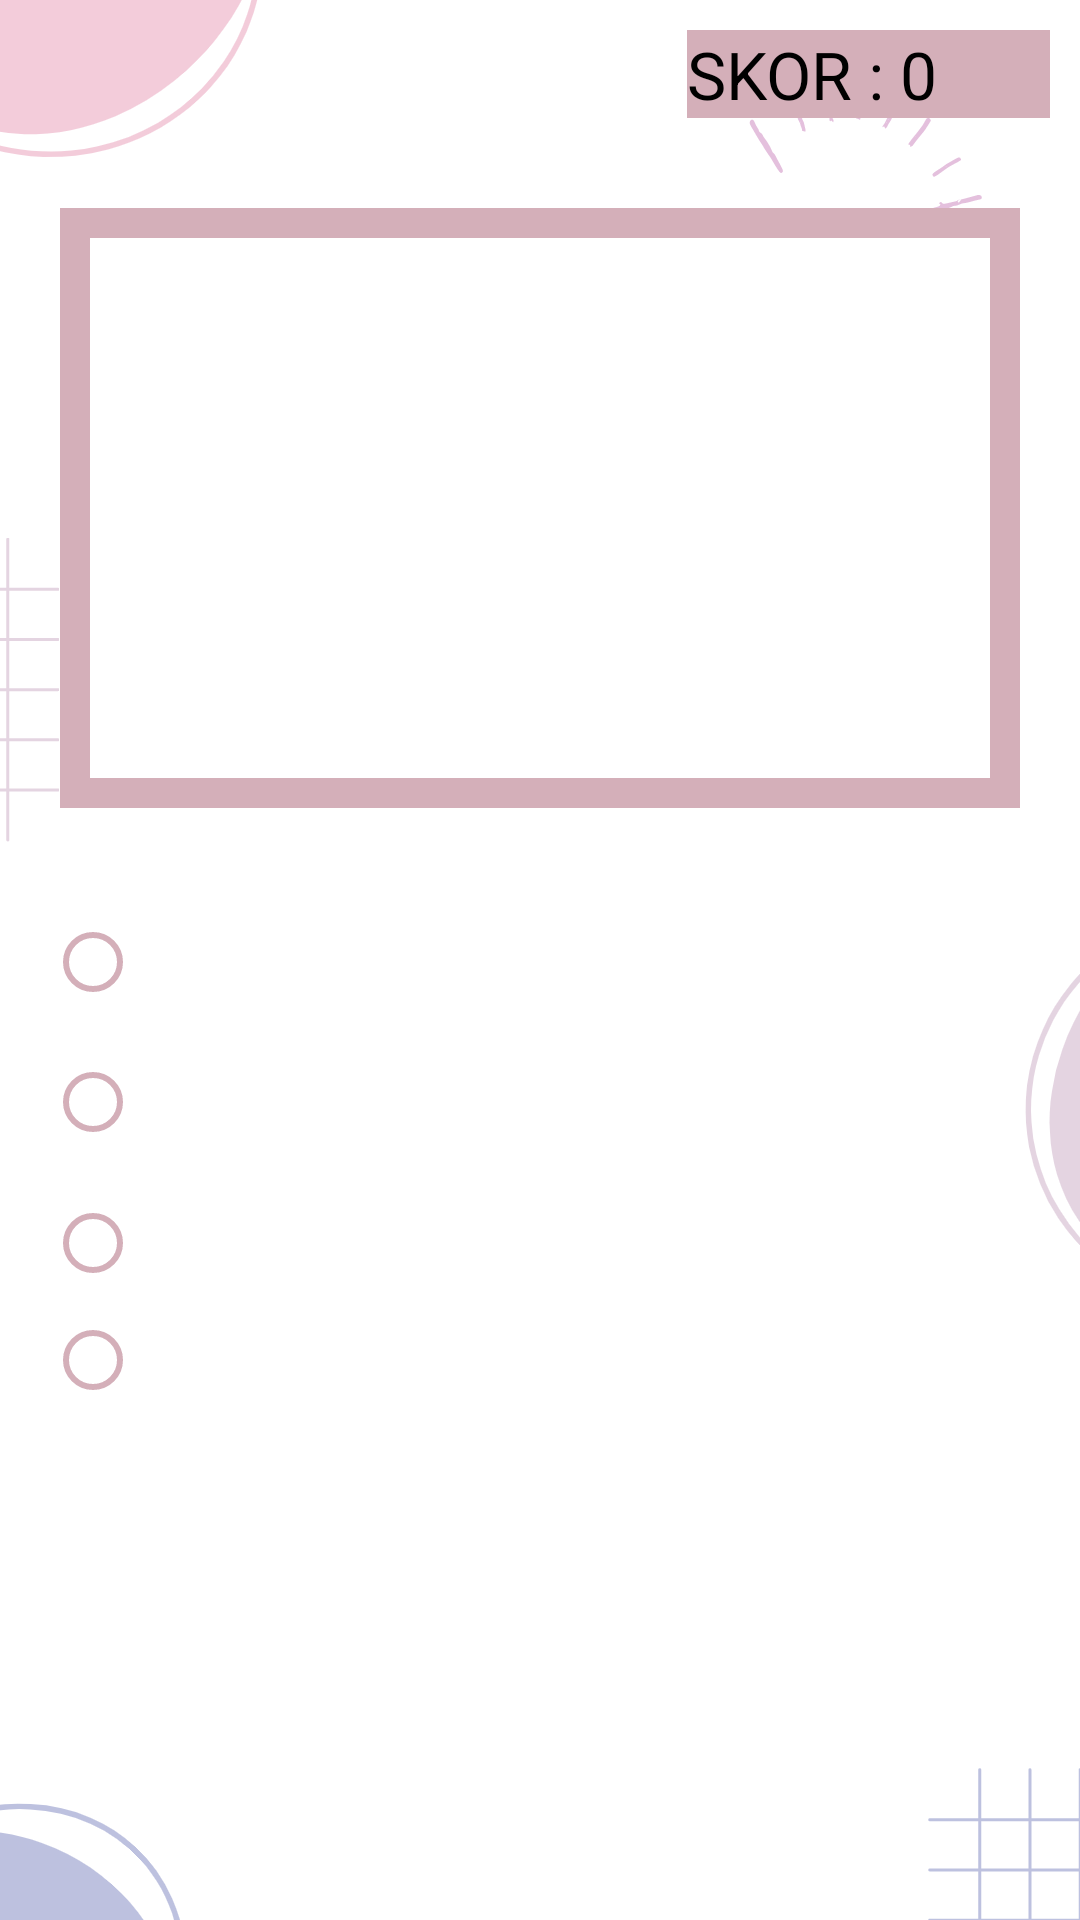

This screen was rendered from an Android layout file. Write that file and the resources it references.
<!-- AndroidManifest.xml: application theme Theme.ASEANLearning -->
<!-- res/layout/activity_kuis_pilihan_ganda6.xml -->
<?xml version="1.0" encoding="utf-8"?>
<RelativeLayout xmlns:android="http://schemas.android.com/apk/res/android"
    xmlns:app="http://schemas.android.com/apk/res-auto"
    xmlns:tools="http://schemas.android.com/tools"
    android:layout_width="match_parent"
    android:layout_height="match_parent"
    android:background="@drawable/abt"
    android:orientation="vertical"
    tools:context=".KuisPilihanGanda6">

    <LinearLayout
        android:id="@+id/lineSkor"
        android:layout_width="wrap_content"
        android:layout_height="wrap_content"
        android:layout_alignParentRight="true"
        android:layout_alignParentTop="true"
        android:background="#d4afb9"
        android:layout_margin="10dp">

        <TextView
            android:layout_width="wrap_content"
            android:layout_height="wrap_content"
            android:text="SKOR : "
            android:textColor="@color/black"
            android:textSize="22sp"/>

        <TextView
            android:id="@+id/tvSkor"
            android:layout_width="50dp"
            android:layout_height="wrap_content"
            android:text="0"
            android:textColor="@color/black"
            android:textSize="22sp"/>
    </LinearLayout>

    <LinearLayout
        android:id="@+id/lineSoal"
        android:layout_width="match_parent"
        android:layout_height="200dp"
        android:layout_below="@id/lineSkor"
        android:layout_margin="20dp"
        android:background="#d4afb9"
        android:padding="10dp">

        <TextView
            android:id="@+id/tvSoal"
            android:layout_width="match_parent"
            android:layout_height="match_parent"
            android:layout_gravity="center"
            android:background="#fff"
            android:gravity="center"
            android:padding="15dp"
            android:textColor="@color/black"
            android:textSize="20sp"/>
    </LinearLayout>

    <LinearLayout
        android:id="@+id/linePilihanJawaban"
        android:layout_width="match_parent"
        android:layout_height="190dp"
        android:layout_below="@id/lineSoal"
        android:layout_margin="15dp">

        <RadioGroup
            android:id="@+id/rgPilihanJawaban"
            android:layout_width="match_parent"
            android:layout_height="160dp">

            <RadioButton
                android:id="@+id/rbPilihanJawaban1"
                android:layout_width="match_parent"
                android:layout_height="33dp"
                android:layout_marginBottom="5dp"
                android:buttonTint="@color/pink"
                android:textSize="18sp" />

            <RadioButton
                android:id="@+id/rbPilihanJawaban2"
                android:layout_width="match_parent"
                android:layout_height="50dp"
                android:layout_marginBottom="5dp"
                android:buttonTint="@color/pink"
                android:textSize="18sp" />

            <RadioButton
                android:id="@+id/rbPilihanJawaban3"
                android:layout_width="match_parent"
                android:layout_height="34dp"
                android:layout_marginBottom="5dp"
                android:buttonTint="@color/pink"
                android:textSize="18sp" />

            <RadioButton
                android:id="@+id/rbPilihanJawaban4"
                android:layout_width="match_parent"
                android:layout_height="34dp"
                android:layout_marginBottom="5dp"
                android:buttonTint="@color/pink"
                android:textSize="18sp" />
        </RadioGroup>
    </LinearLayout>

    <Button
        android:id="@+id/btnSubmit"
        android:layout_width="100dp"
        android:layout_height="wrap_content"
        android:layout_below="@id/linePilihanJawaban"
        android:layout_alignParentRight="true"
        android:layout_gravity="center"
        android:layout_marginTop="120dp"
        android:layout_marginRight="20dp"
        android:text="Next"
        android:textColor="@color/white" />

</RelativeLayout>
<!-- resources referenced by this layout -->
<resources>
  <color name="black">#FF000000</color>
  <color name="pink">#d4afb9</color>
  <color name="white">#FFFFFFFF</color>
  <!-- drawable abt: png bitmap (drawable-v24, 31292 bytes) -->
  <style name="Theme.ASEANLearning" parent="Theme.MaterialComponents.DayNight.DarkActionBar">
          
          <item name="colorPrimary">@color/purple_500</item>
          <item name="colorPrimaryVariant">@color/purple_700</item>
          <item name="colorOnPrimary">@color/white</item>
          
          <item name="colorSecondary">@color/teal_200</item>
          <item name="colorSecondaryVariant">@color/teal_700</item>
          <item name="colorOnSecondary">@color/black</item>
          
          <item name="android:statusBarColor" tools:targetApi="l">?attr/colorPrimaryVariant</item>
          
      </style>
  <color name="purple_500">#FF6200EE</color>
  <color name="purple_700">#FF3700B3</color>
  <color name="teal_200">#FF03DAC5</color>
  <color name="teal_700">#FF018786</color>
</resources>
